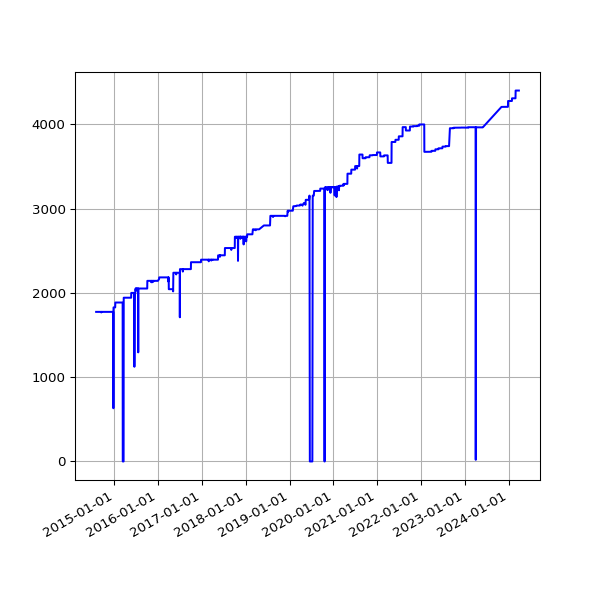

The data file committed next to this chart (first rows):
date, value
2014-08-02 02:34:49 +0100, 1774
2014-08-03 03:05:19 +0100, 1774
2014-08-04 02:45:32 +0100, 1774
2014-08-05 02:45:33 +0100, 1774
2014-08-06 02:43:20 +0100, 1774
2014-08-07 02:41:52 +0100, 1774
2014-08-08 02:43:24 +0100, 1774
2014-08-09 02:35:17 +0100, 1774
2014-08-10 02:37:17 +0100, 1774
2014-08-11 02:49:09 +0100, 1774
2014-08-12 02:36:56 +0100, 1774
2014-08-13 02:41:52 +0100, 1774
2014-08-14 02:39:20 +0100, 1774
2014-08-15 02:40:32 +0100, 1774
2014-08-16 02:39:22 +0100, 1774
2014-08-17 02:37:23 +0100, 1774
2014-08-18 02:40:14 +0100, 1774
2014-08-19 02:41:31 +0100, 1774
2014-08-20 02:41:02 +0100, 1774
2014-08-21 02:46:25 +0100, 1774
2014-08-22 02:42:42 +0100, 1774
2014-08-23 02:49:08 +0100, 1774
2014-08-24 02:41:34 +0100, 1774
2014-08-25 02:44:26 +0100, 1774
2014-08-26 02:45:33 +0100, 1774
2014-08-27 02:47:23 +0100, 1774
2014-08-28 02:45:45 +0100, 1774
2014-08-29 02:52:17 +0100, 1774
2014-08-30 02:41:53 +0100, 1774
2014-08-31 02:41:54 +0100, 1774
2014-09-01 02:41:45 +0100, 1774
2014-09-02 02:56:38 +0100, 1774
2014-09-03 02:53:41 +0100, 1774
2014-09-04 03:09:09 +0100, 1774
2014-09-05 02:53:14 +0100, 1774
2014-09-06 02:45:18 +0100, 1774
2014-09-07 02:42:16 +0100, 1774
2014-09-08 03:37:13 +0100, 1774
2014-09-09 02:50:39 +0100, 1774
2014-09-10 02:53:39 +0100, 1774
2014-09-11 03:39:38 +0100, 1774
2014-09-12 02:44:06 +0100, 1774
2014-09-13 02:45:19 +0100, 1774
2014-09-14 02:46:09 +0100, 1767
2014-09-15 02:51:21 +0100, 1774
2014-09-16 02:51:21 +0100, 1774
2014-09-17 02:50:45 +0100, 1774
2014-09-18 02:52:25 +0100, 1774
2014-09-19 02:50:21 +0100, 1774
2014-09-20 02:42:56 +0100, 1774
2014-09-21 02:40:59 +0100, 1774
2014-09-22 02:50:35 +0100, 1774
2014-09-23 02:41:41 +0100, 1774
2014-09-24 02:44:22 +0100, 1774
2014-09-25 02:55:33 +0100, 1774
2014-09-26 02:52:05 +0100, 1774
2014-09-27 02:42:14 +0100, 1774
2014-09-28 02:39:29 +0100, 1774
2014-09-29 02:49:32 +0100, 1774
2014-09-30 02:55:10 +0100, 1774
... 2,685 more rows
